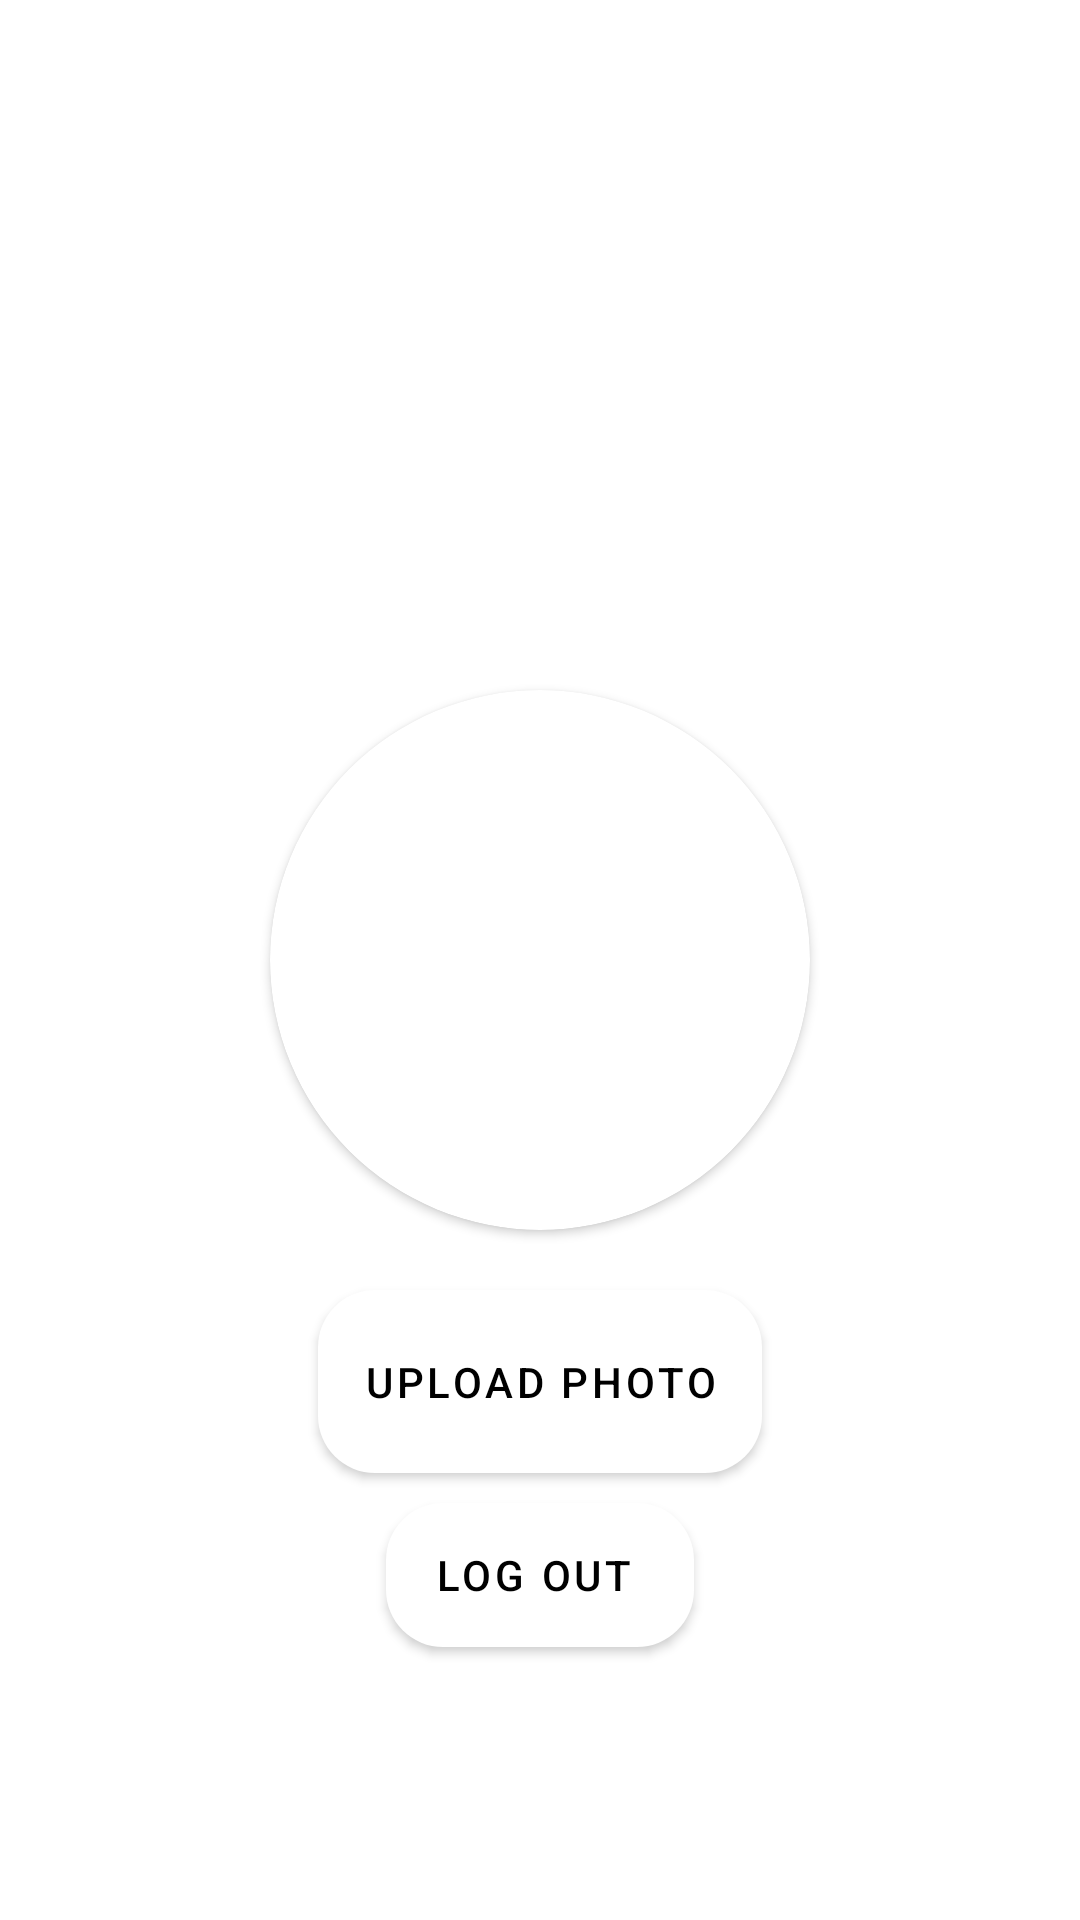

The Android layout XML behind this screen, and the referenced resources:
<!-- AndroidManifest.xml: application theme Theme.CHAT -->
<!-- res/layout/activity_profile.xml -->
<?xml version="1.0" encoding="utf-8"?>
<androidx.constraintlayout.widget.ConstraintLayout xmlns:android="http://schemas.android.com/apk/res/android"
    xmlns:app="http://schemas.android.com/apk/res-auto"
    xmlns:tools="http://schemas.android.com/tools"
    android:layout_width="match_parent"
    android:layout_height="match_parent"
    tools:context=".Profile">

    <TextView
        android:id="@+id/txtUserInfo"
        android:layout_width="wrap_content"
        android:layout_height="wrap_content"
        android:text=""
        android:layout_marginBottom="15dp"
        android:textColor="@color/black"
        app:layout_constraintBottom_toTopOf="@+id/cardView"
        app:layout_constraintEnd_toEndOf="@+id/cardView"
        app:layout_constraintStart_toStartOf="@+id/cardView" />

    <androidx.cardview.widget.CardView
        android:id="@+id/cardView"
        android:layout_width="180dp"
        android:layout_height="180dp"
        app:cardCornerRadius="90dp"
        app:layout_constraintBottom_toBottomOf="parent"
        app:flow_verticalBias="0.4"
        app:layout_constraintEnd_toEndOf="parent"
        app:layout_constraintStart_toStartOf="parent"
        app:layout_constraintTop_toTopOf="parent">

        <ImageView
            android:id="@+id/profile_img"
            android:layout_width="match_parent"
            android:layout_height="match_parent"
            android:scaleType="centerCrop"
            android:src="@drawable/account_img" />

    </androidx.cardview.widget.CardView>

    <Button
        android:id="@+id/btnUploadImage"
        android:layout_width="wrap_content"
        android:layout_height="wrap_content"
        android:background="@drawable/round_blackshape"
        android:text="Upload photo"
        android:layout_marginTop="20dp"
        android:padding="15dp"
        android:textColor="@color/black"
        app:layout_constraintEnd_toEndOf="@+id/cardView"
        app:layout_constraintStart_toStartOf="@+id/cardView"
        app:layout_constraintTop_toBottomOf="@+id/cardView" />

    <Button
        android:id="@+id/btnLogOut"
        android:layout_width="wrap_content"
        android:layout_height="wrap_content"
        android:background="@drawable/round_blackshape"
        android:text="Log out "
        android:textColor="@color/black"
        android:layout_marginTop="10dp"
        app:layout_constraintEnd_toEndOf="@+id/btnUploadImage"
        app:layout_constraintStart_toStartOf="@+id/btnUploadImage"
        app:layout_constraintTop_toBottomOf="@+id/btnUploadImage" />



</androidx.constraintlayout.widget.ConstraintLayout>
<!-- resources referenced by this layout -->
<resources>
  <color name="black">#FF000000</color>
  <!-- drawable round_blackshape (drawable) -->
  <?xml version="1.0" encoding="utf-8"?>
  <shape
      xmlns:android="http://schemas.android.com/apk/res/android">
  <solid
      android:color="#000000"/>.
      <corners android:radius="19dp"/>
  
  </shape>
  <style name="Theme.CHAT" parent="Theme.MaterialComponents.DayNight.DarkActionBar">
          
          <item name="colorPrimary">@color/purple_500</item>
          <item name="colorPrimaryVariant">@color/purple_700</item>
          <item name="colorOnPrimary">@color/white</item>
          
          <item name="colorSecondary">@color/teal_200</item>
          <item name="colorSecondaryVariant">@color/teal_700</item>
          <item name="colorOnSecondary">@color/black</item>
          
          <item name="android:statusBarColor">?attr/colorPrimaryVariant</item>
          
      </style>
  <color name="purple_500">#FFFFFF</color>
  <color name="purple_700">#FF3700B3</color>
  <color name="white">#FFFFFFFF</color>
  <color name="teal_200">#FF03DAC5</color>
  <color name="teal_700">#FF018786</color>
</resources>
